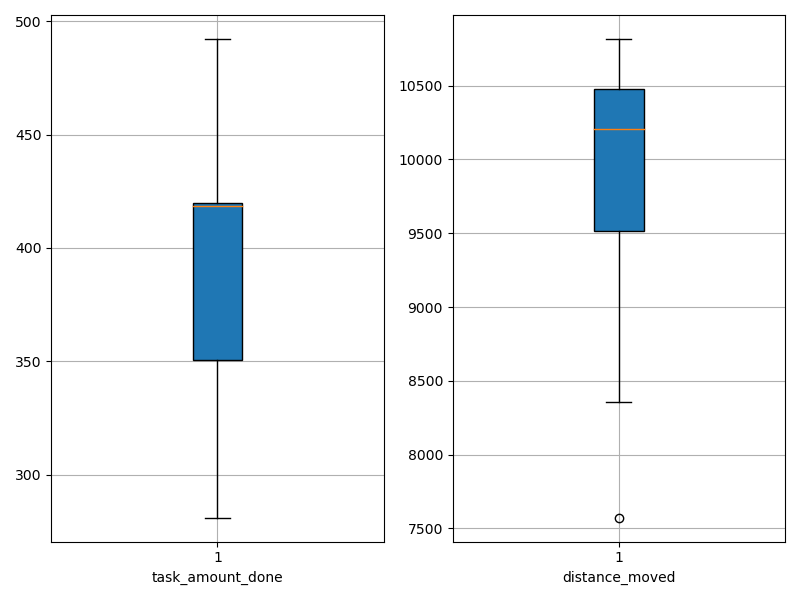

The data file committed next to this chart (first rows):
agent_id, task_amount_done, distance_moved
0, 350.0, 10814
1, 353.0, 10505
2, 419.0, 10130
3, 420.0, 10689
4, 418.0, 10389
5, 492.0, 10287
6, 419.0, 9407
7, 348.0, 7573
8, 281.0, 8357
9, 420.0, 9841
